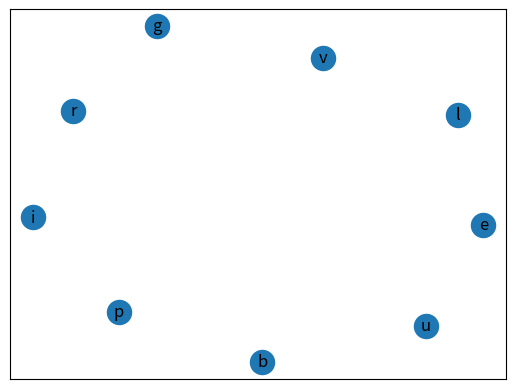

Write the Python code that produced this figure.
# -*- coding: utf-8 -*-

def degree(graph):
    l = 0
    v = -1
    for i in graph.keys():
        if(len(graph[i]) > l):
            l = len(graph[i])
            v = i
    return v


def delete(graph, v):
    graph.pop(v)
    for i in graph.keys():
        for j in graph[i]:
            if(j == v):
                graph[i].remove(j)
    return graph

def deleteNeighbors(graph, v):
    for i in range(0, len(graph[v])):
        graph = delete(graph, graph[v][0])
    return graph

import copy

def maxIndSet(graph):
    v = degree(graph)

    if(v == -1):
        return graph

    graph1 = copy.deepcopy(graph)
    graph2 = copy.deepcopy(graph)

    n1 = delete(graph1, v)
    n2 = deleteNeighbors(graph2, v)

    return maxIndSet(n1) if(len(n1) > len(n2)) else maxIndSet(n2)


# INSTÂNCIA DO PROBLEMA

graph = {"a": ["b", "c"],
         "b": ["a", "c"],
         "c": ["a", "b"],
         "d": ["e", "f", "g", "h"],
         "e": ["d", "f"],
         "f": ["e", "d", "g", "h"],
         "g": ["d", "f", "h", "n"],
         "h": ["d", "f", "g", "n"],
         "i": ["j", "k", "n"],
         "j": ["i", "k", "l"],
         "k": ["i", "j", "l", "m", "n"],
         "l": ["j", "k", "m"],
         "m": ["k", "l", "n"],
         "n": ["i", "g", "h", "k", "m"],
         "o": ["p", "q"],
         "p": ["o", "q"],
         "q": ["o", "p"],
         "r": ["s", "t"],
         "s": ["r", "t"],
         "t": ["r", "s", "u"],
         "u": ["t"],
         "v": ["x"],
         "x": ["v"]
		}

print(maxIndSet(graph))


# Trecho de código referente a aquisição da imagem do conjunto máximo independente 

import networkx as nx
import matplotlib.pyplot as plt

conjuntoMaximoIndependente = maxIndSet(graph)

conjuntoMaximoIndependente_plot = nx.Graph()

for i in conjuntoMaximoIndependente.keys():
    conjuntoMaximoIndependente_plot.add_node(i)

for i in conjuntoMaximoIndependente.keys():
    for j in conjuntoMaximoIndependente[i]:
        conjuntoMaximoIndependente_plot.add_edge(i, j)

nx.draw_networkx(conjuntoMaximoIndependente_plot)
plt.savefig("conjuntoMaximoIndependente_plot.png")
